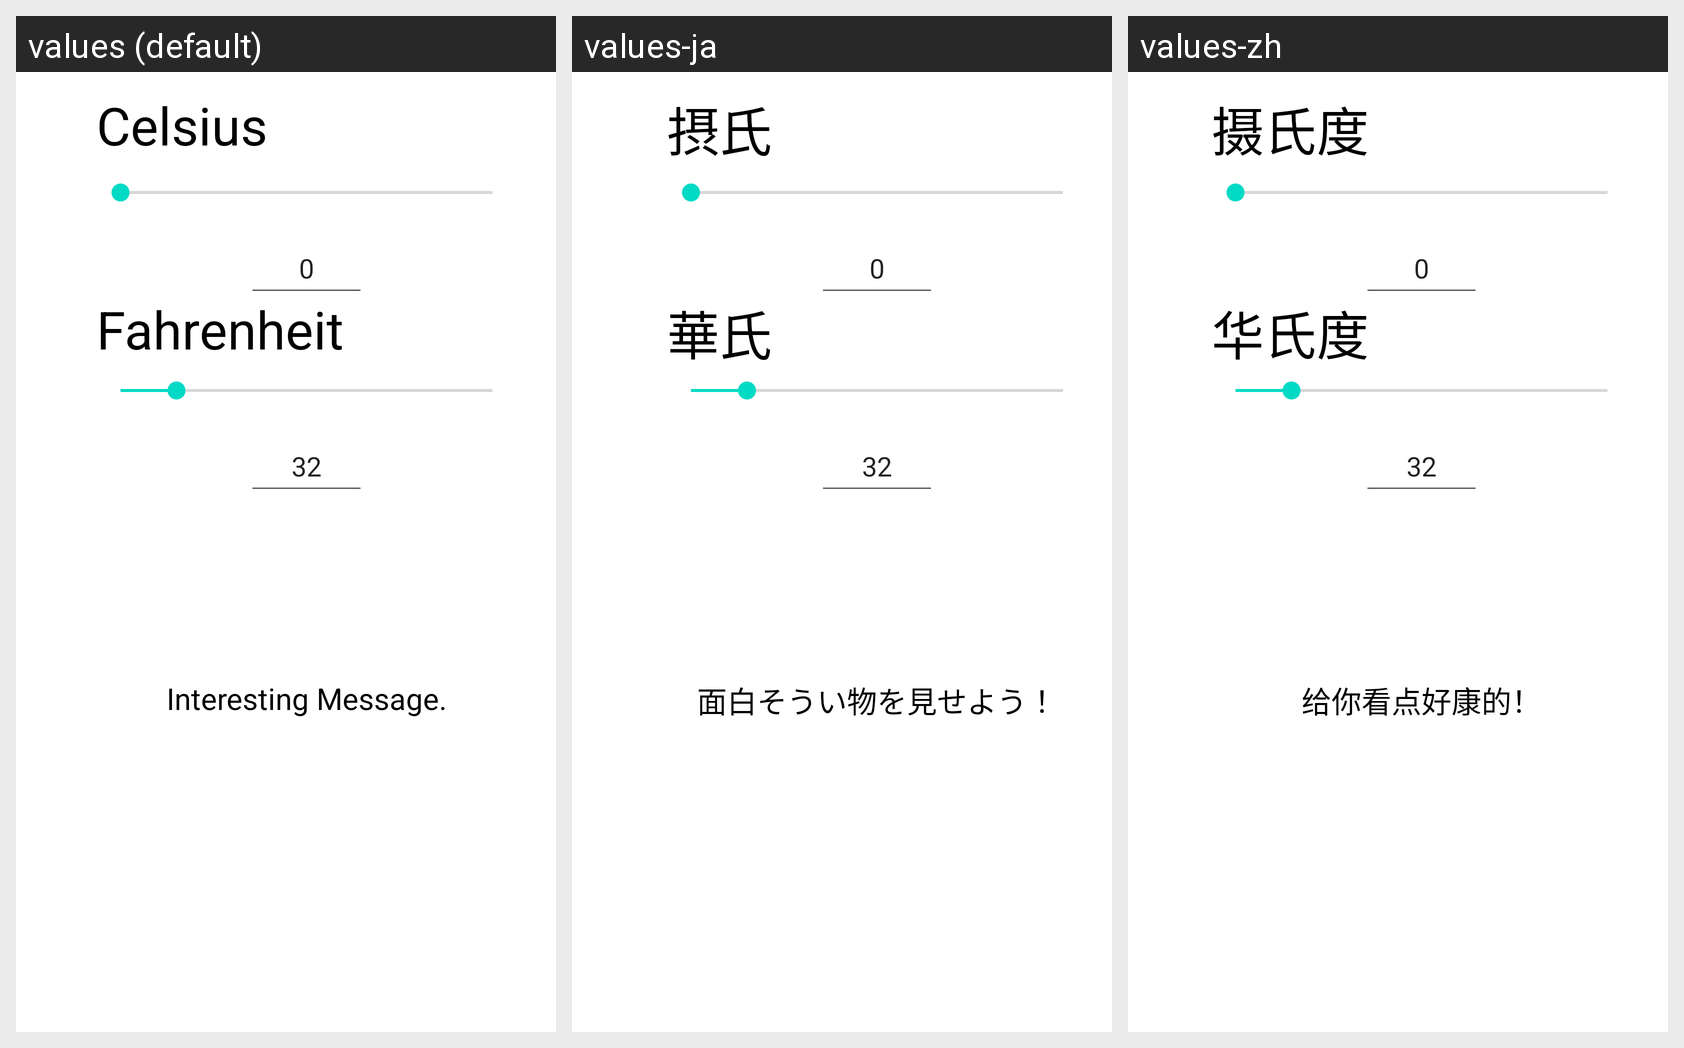

Here is an Android app screen in its default locale and in the app's own translations. Write out the translated-string differences for the strings that appear on this screen.
Android screen res/layout/activity_main.xml rendered under 3 locales, left to right: values (default), values-ja, values-zh. Device: Nexus 5 (rendered at 1080×1920; each locale shown at half size, 540×960, under a caption strip naming it); theme Theme.HW3P3TemperatureConverter.
Strings drawn on this screen, with the default value and each locale's value (text and hints the layout hard-codes, and strings that could not be matched under every locale, appear in the picture but are not listed):

Celsius
  values: Celsius
  values-ja: 摂氏
  values-zh: 摄氏度

Fahrenheit
  values: Fahrenheit
  values-ja: 華氏
  values-zh: 华氏度

interest
  values: Interesting Message.
  values-ja: 面白そうい物を見せよう！
  values-zh: 给你看点好康的！
